Image classification data set "Dataset 2" (fanweiying/Symmetry-recognition on GitHub). Class labels (14): 10-fold symmetry order, 12-fold symmetry order, 14-fold symmetry order, 16-fold symmetry order, 18-fold symmetry order, 20-fold symmetry order, 2-fold symmetry order, 3-fold symmetry order, 4-fold symmetry order, 5-fold symmetry order, 6-fold symmetry order, 7-fold symmetry order, 8-fold symmetry order, 9-fold symmetry order.

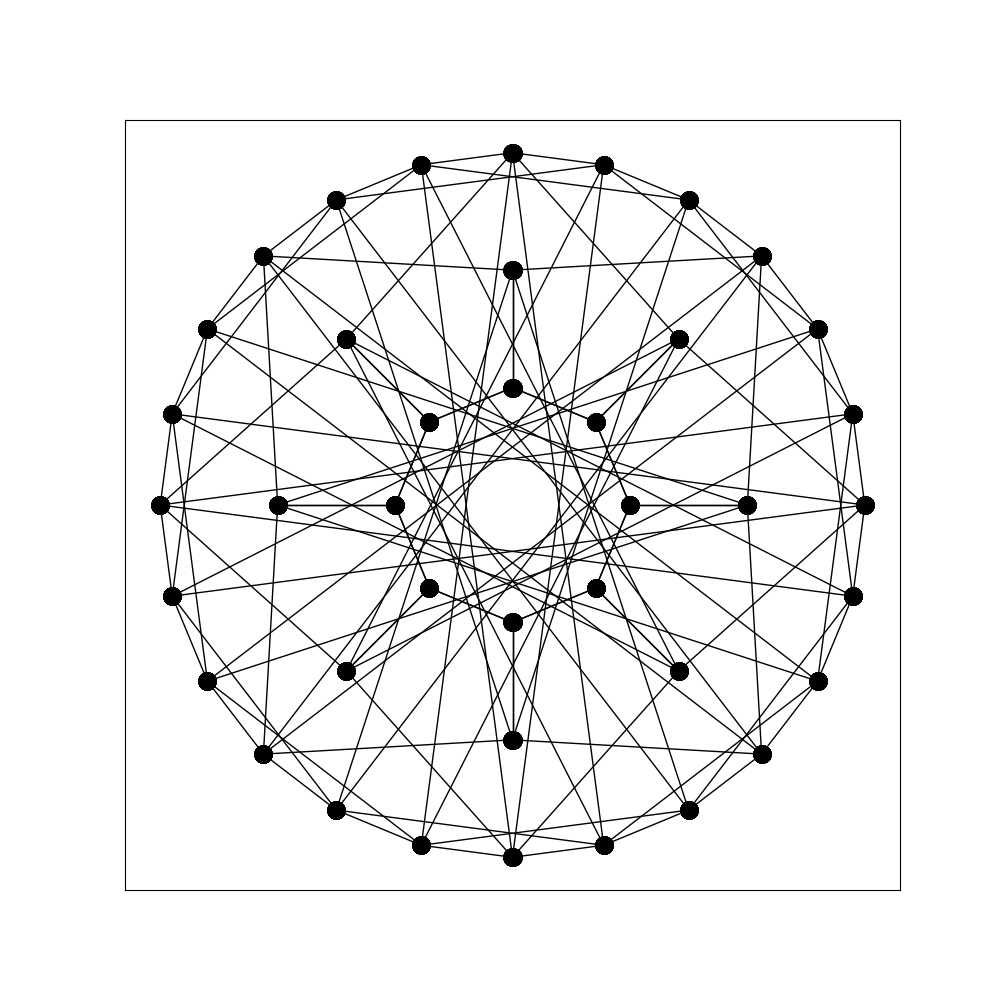
Label: 16-fold symmetry order

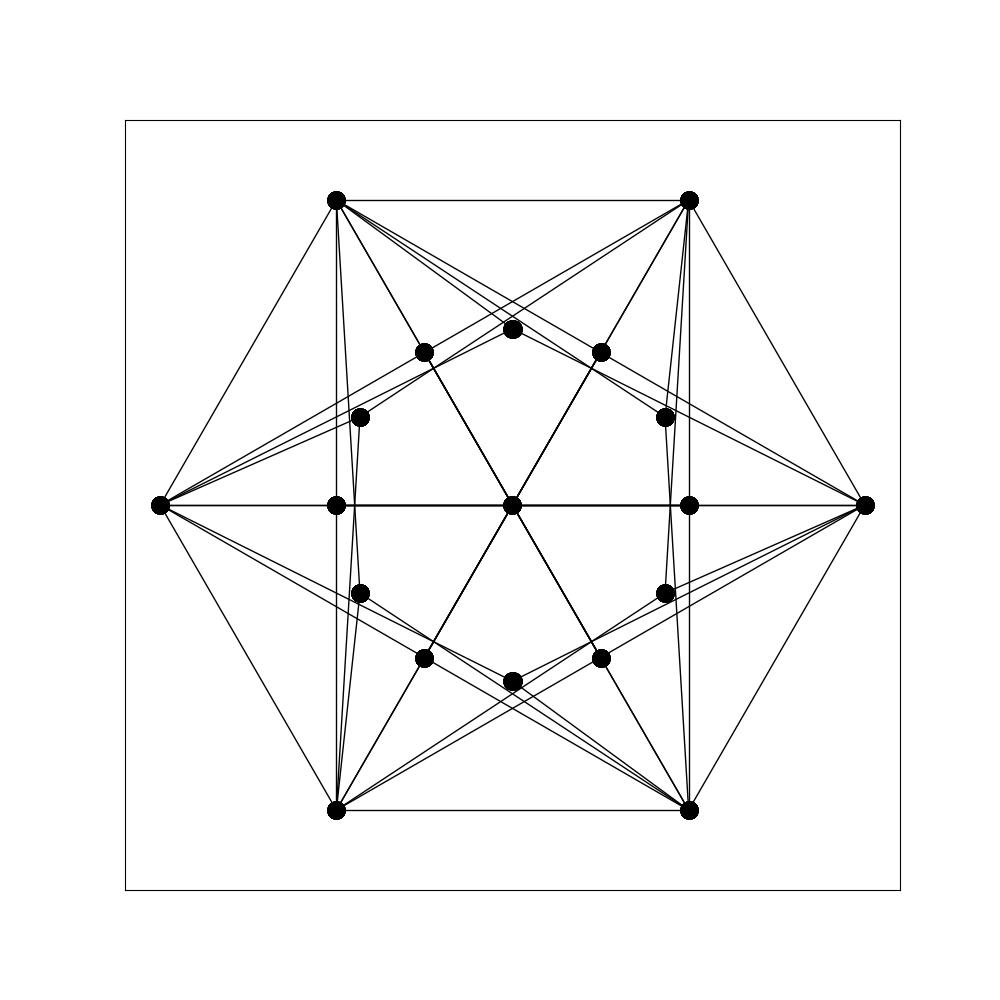
Label: 6-fold symmetry order

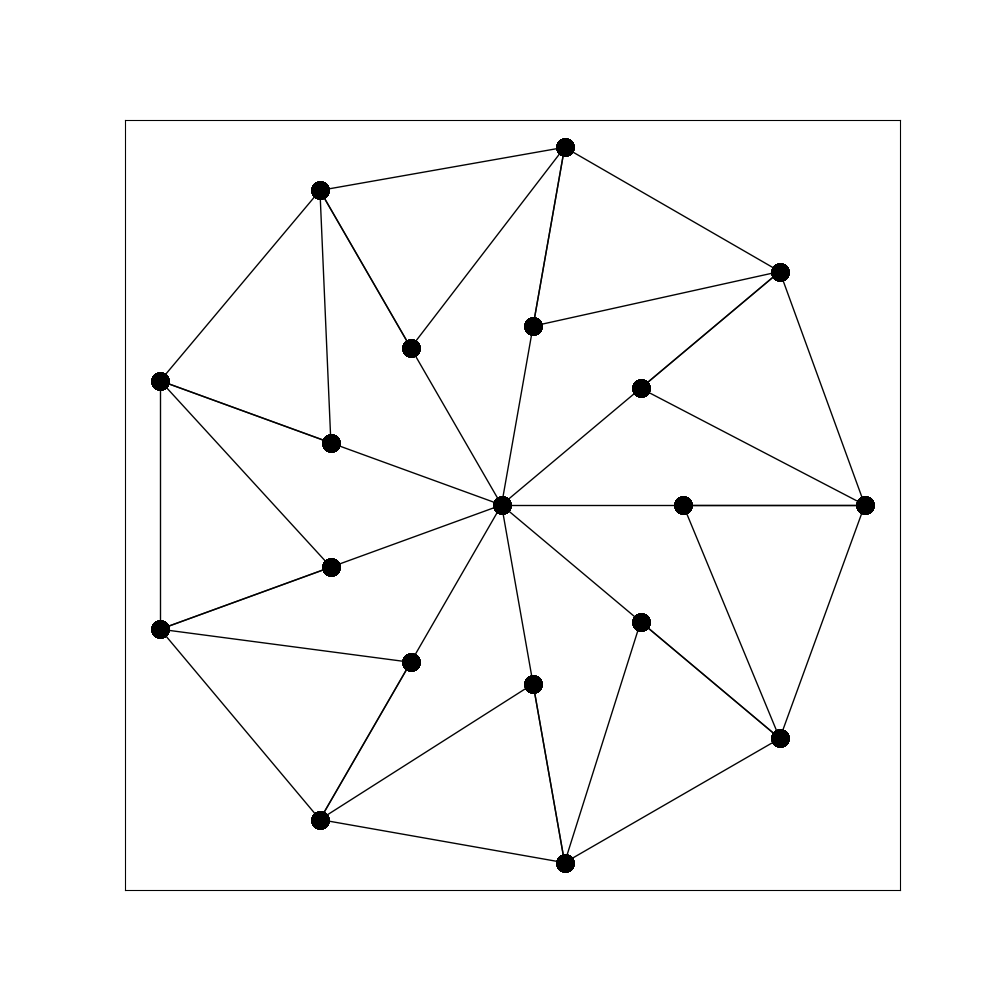
Label: 9-fold symmetry order

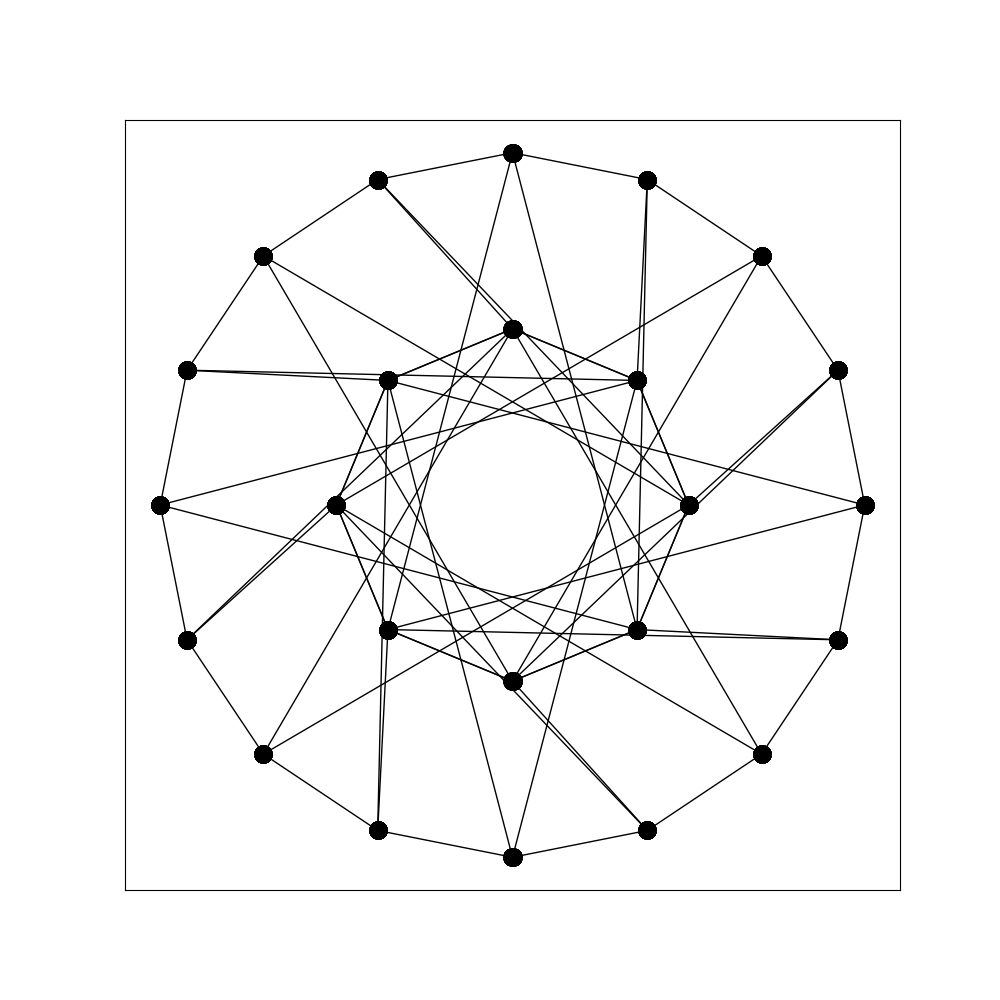
Label: 8-fold symmetry order

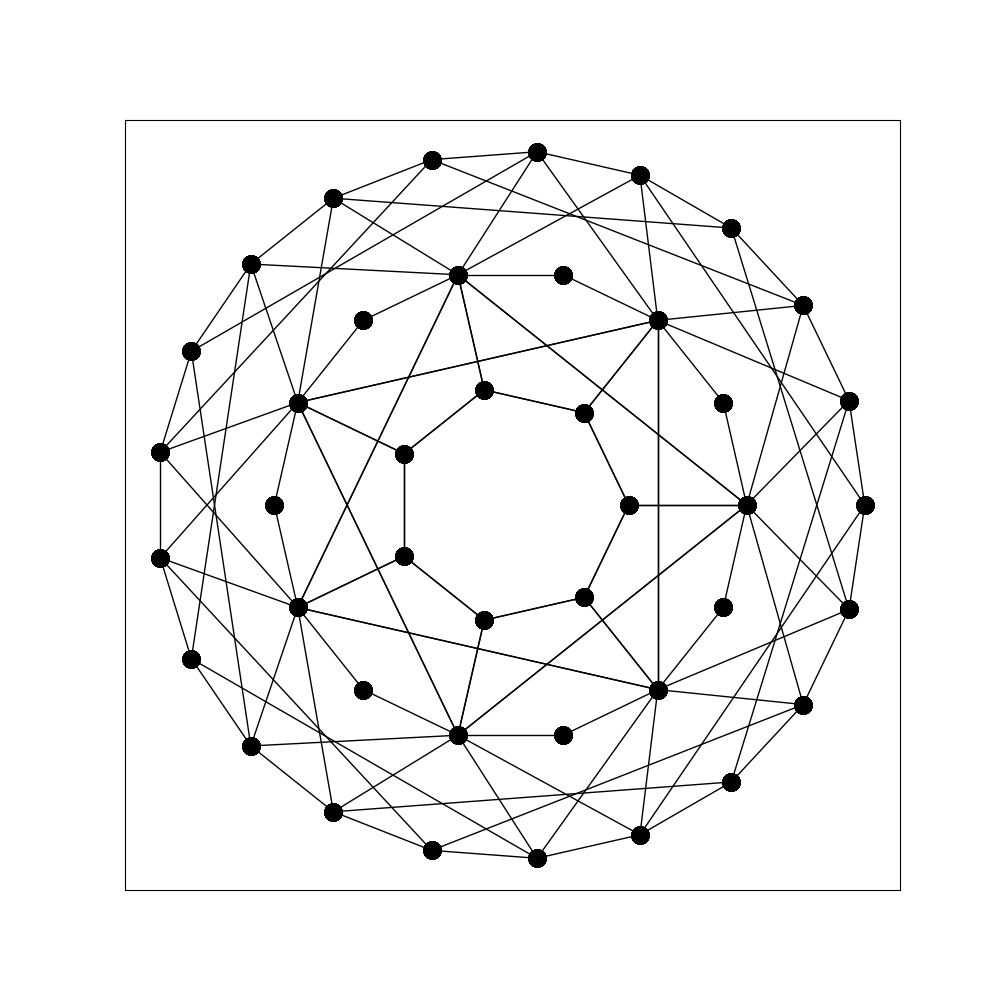
Label: 14-fold symmetry order

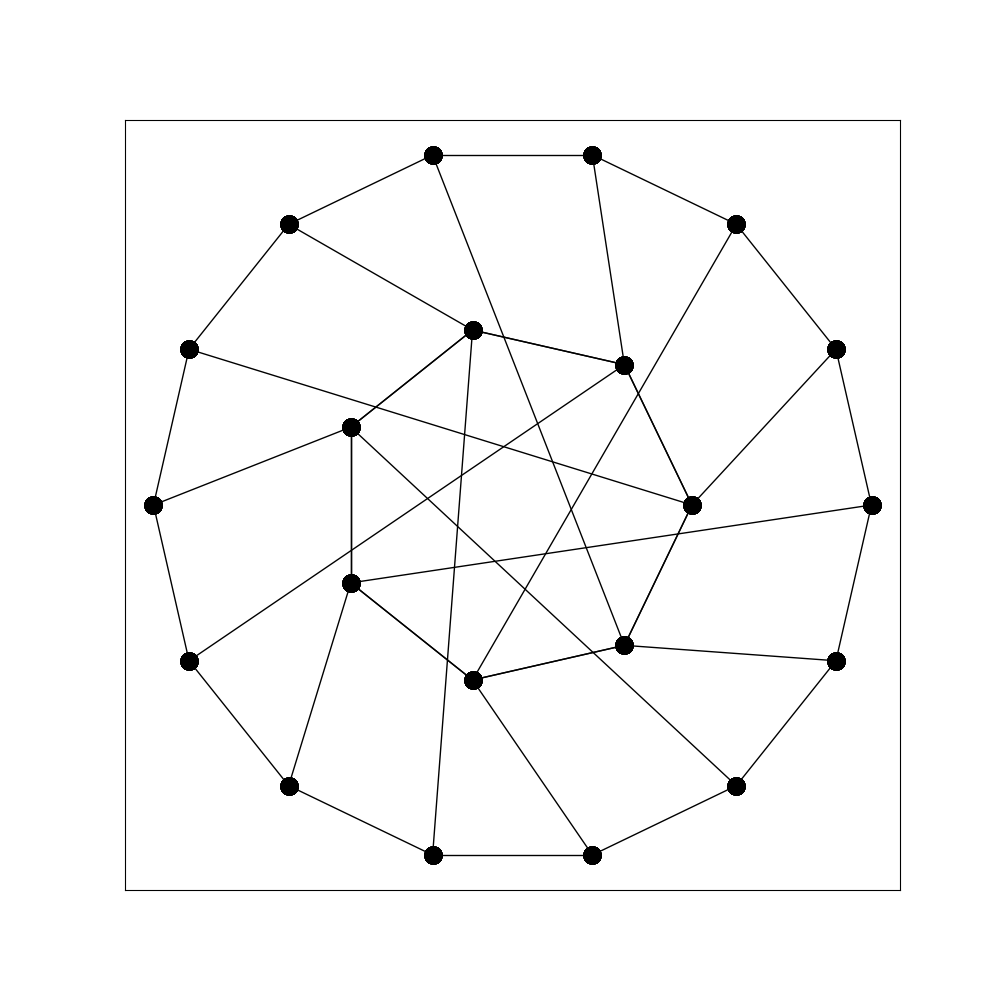
Label: 7-fold symmetry order
